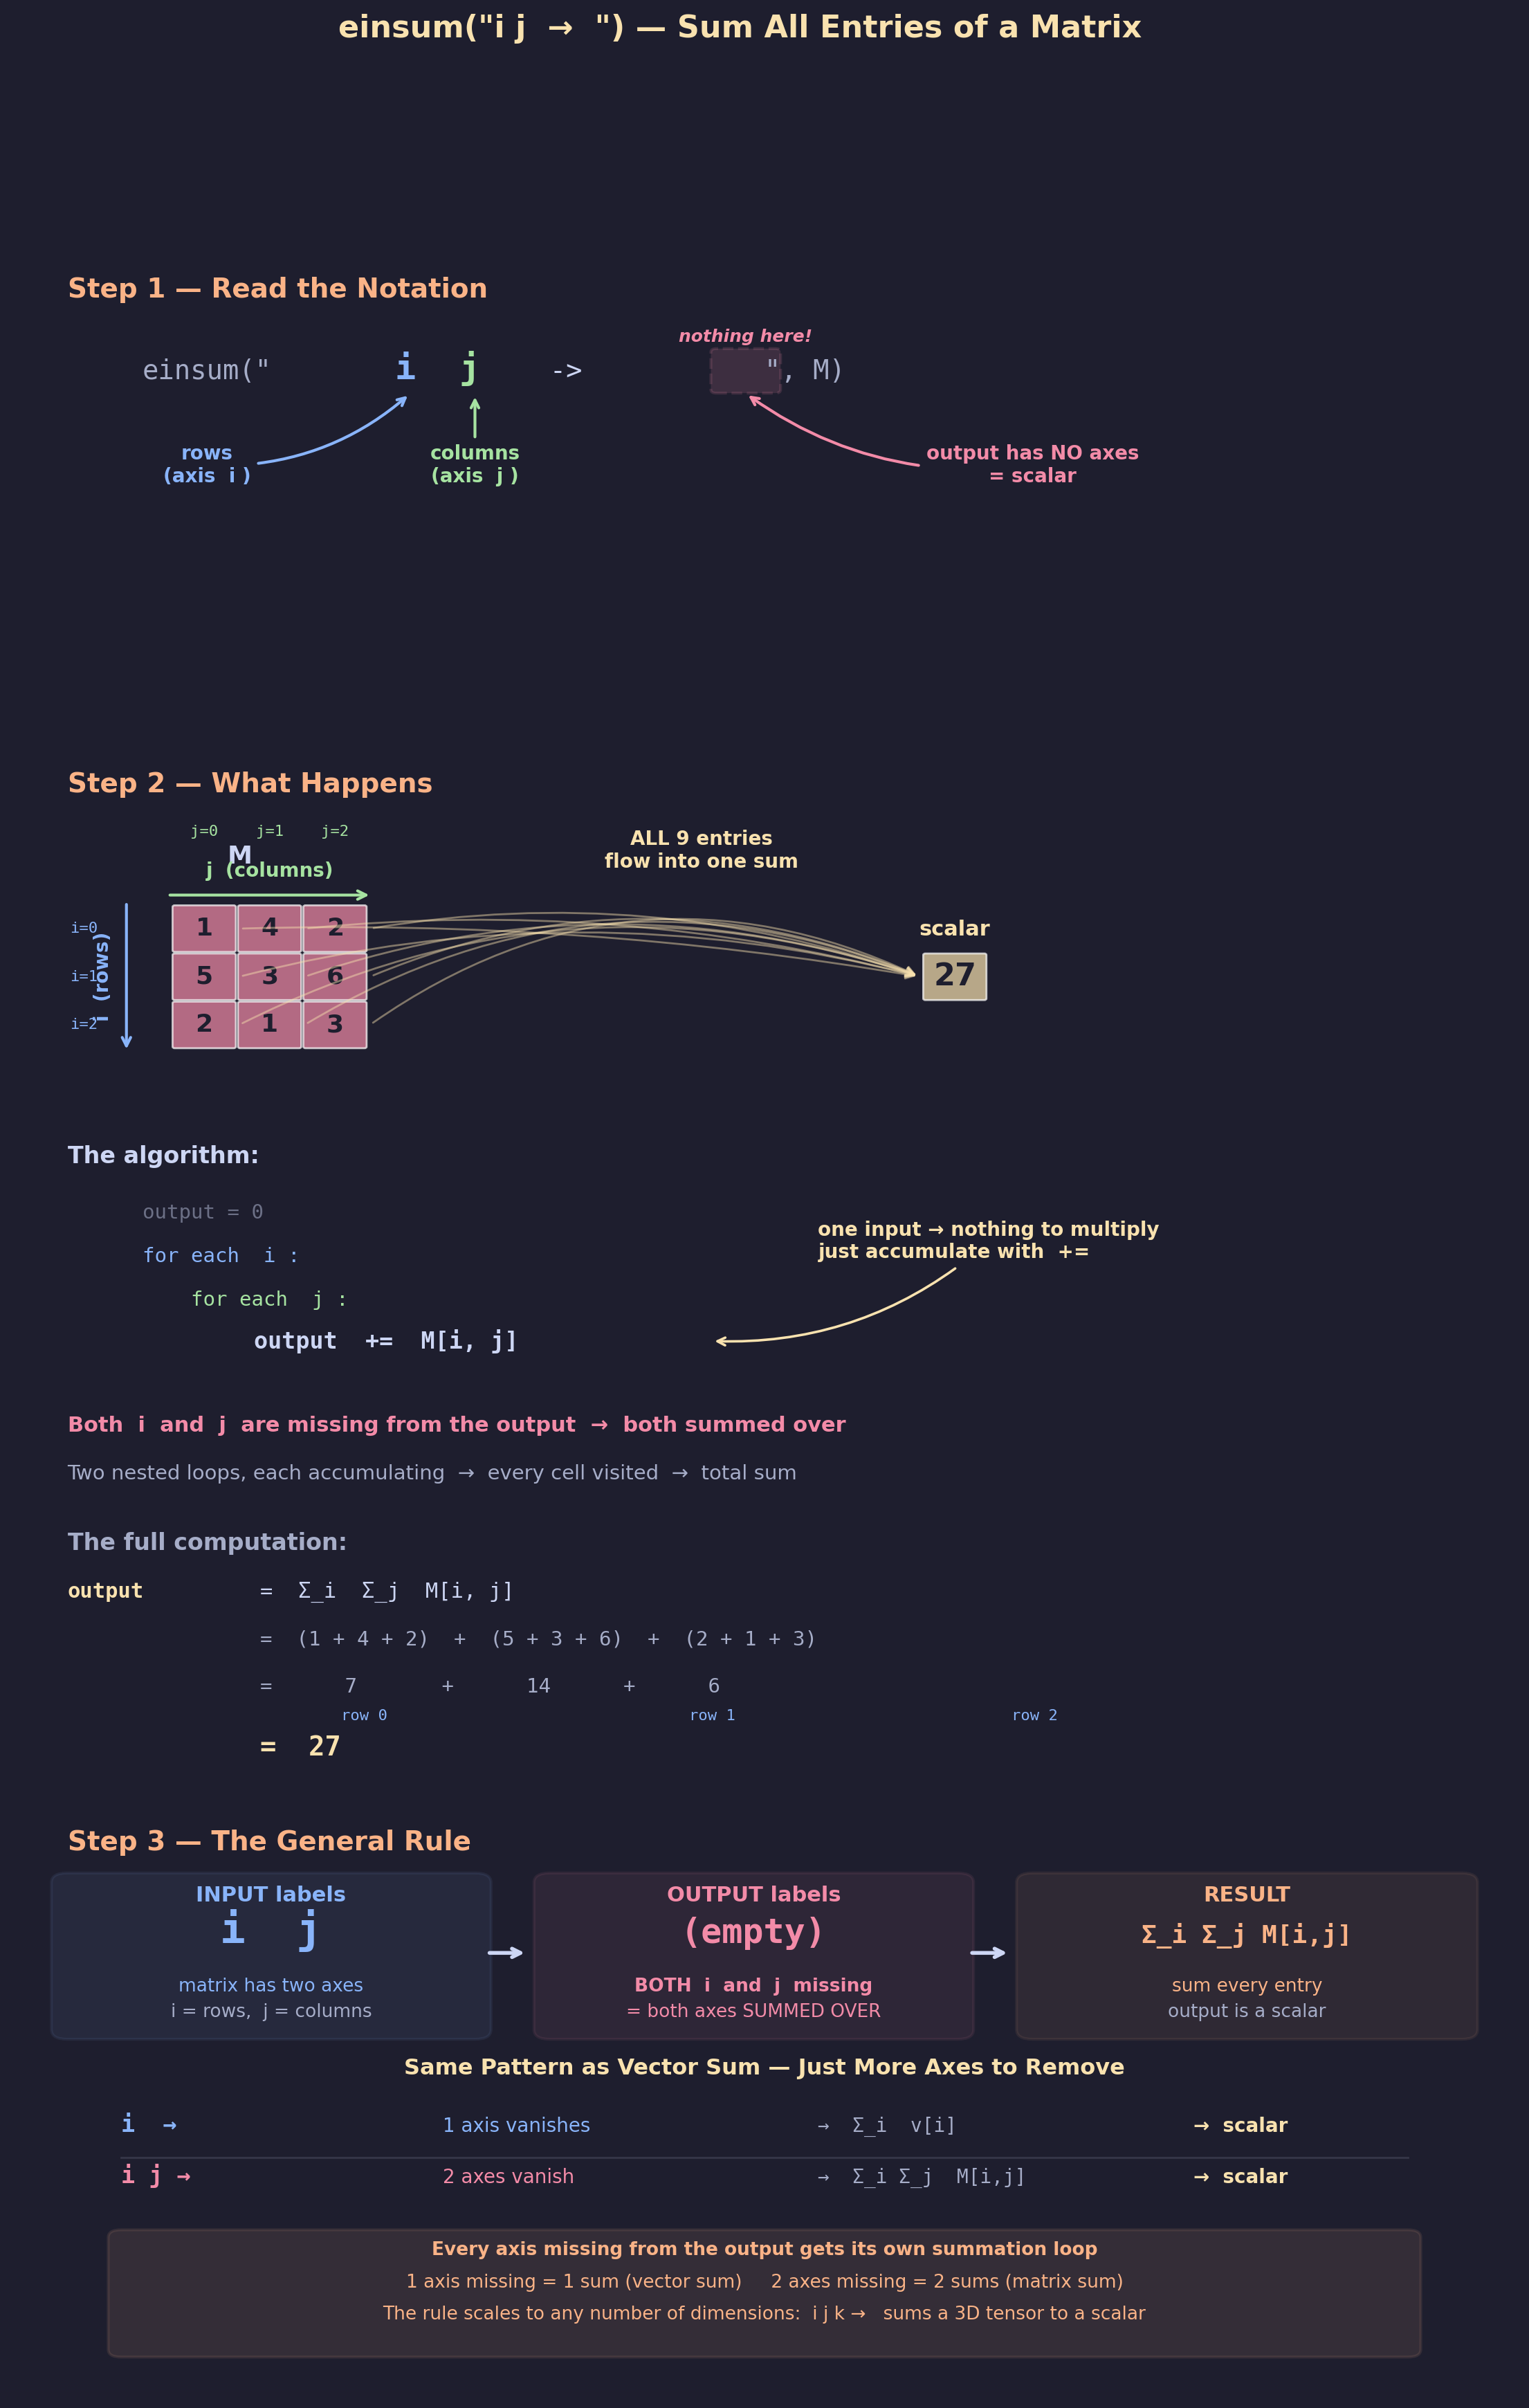

Generate this figure with Python:
"""
Lecture 2 Visual: einsum("i j ->", M) — Sum All Entries of a Matrix

Shows WHY the notation works:
- The input has two axes: i (rows) and j (columns)
- The output has NO axes (right of -> is empty)
- Both i and j disappear → both are summed over
- Result is a scalar: every entry accumulated into one number
- Natural extension of vector sum (i ->) to two dimensions
"""

import matplotlib.pyplot as plt
import matplotlib.patches as patches
import numpy as np

# ── Style ─────────────────────────────────────────────────
BG = "#1e1e2e"
TEXT = "#cdd6f4"
SUBTLE = "#6c7086"
MEDIUM = "#a6adc8"

C_I = "#89b4fa"       # blue:   i axis (rows)
C_J = "#a6e3a1"       # green:  j axis (columns)
C_OUT = "#f9e2af"     # yellow: output / result
C_RULE = "#fab387"    # orange: rule highlights
C_K = "#f38ba8"       # pink:   contracted / summed
C_DIM = "#585b70"     # dimmed
C_WARN = "#f5c2e7"    # light pink: callouts

CELL = 0.55
GAP = 0.06
S = CELL + GAP

plt.rcParams.update({
    "figure.facecolor": BG, "axes.facecolor": BG,
    "text.color": TEXT, "font.family": "sans-serif", "font.size": 11,
})


# ── Drawing helpers ───────────────────────────────────────

def dc(ax, x, y, val, col, alpha=0.7, fs=13):
    ax.add_patch(patches.FancyBboxPatch(
        (x, y), CELL, CELL, boxstyle="round,pad=0.02",
        facecolor=col, alpha=alpha, edgecolor="white", linewidth=1))
    ax.text(x + CELL / 2, y + CELL / 2, str(val), ha="center", va="center",
            fontsize=fs, fontweight="bold", color="#1e1e2e")


def dm(ax, data, x0, y0, col=None, cc=None):
    R, C_ = data.shape
    for r in range(R):
        for c in range(C_):
            color = col if cc is None else cc[r][c]
            dc(ax, x0 + c * S, y0 - r * S, data[r, c], color)


def arr_h(ax, x0, w, y, col, label, above=True):
    ax.annotate("", xy=(x0 + w + 0.08, y), xytext=(x0 - 0.08, y),
                arrowprops=dict(arrowstyle="->", color=col, lw=1.5))
    dy = 0.18 if above else -0.22
    va = "bottom" if above else "top"
    ax.text(x0 + w / 2, y + dy, label, ha="center", fontsize=10,
            color=col, fontweight="bold", va=va)


def arr_v(ax, x, y_top, h, col, label):
    ax.annotate("", xy=(x, y_top - h - 0.08), xytext=(x, y_top + 0.08),
                arrowprops=dict(arrowstyle="->", color=col, lw=1.5))
    ax.text(x - 0.22, y_top - h / 2, label, ha="center", va="center",
            fontsize=10, color=col, fontweight="bold", rotation=90)


def insight_box(ax, x, y, lines, w=5.5, line_h=0.45):
    h = len(lines) * line_h + 0.25
    ax.add_patch(patches.FancyBboxPatch(
        (x, y), w, h, boxstyle="round,pad=0.12",
        facecolor=C_RULE, alpha=0.10, edgecolor=C_RULE, linewidth=1.5))
    for i, (txt, bold) in enumerate(lines):
        yy = y + h - 0.28 - i * line_h
        ax.text(x + w / 2, yy, txt, ha="center", fontsize=9.5,
                color=C_RULE, fontweight="bold" if bold else "normal")


# ═══════════════════════════════════════════════════════════
#  FIGURE — 3 sections
# ═══════════════════════════════════════════════════════════
fig, axes = plt.subplots(3, 1, figsize=(14, 20),
                         gridspec_kw={"height_ratios": [1, 2.4, 1.4],
                                      "hspace": 0.12})
fig.suptitle('einsum("i j  →  ") — Sum All Entries of a Matrix',
             fontsize=16, fontweight="bold", y=0.97, color=C_OUT)

for a in axes:
    a.axis("off")


# ───────────────────────────────────────────────────────────
#  SECTION 1: Read the Notation
# ───────────────────────────────────────────────────────────
ax = axes[0]
ax.set_xlim(0, 14)
ax.set_ylim(-1.5, 4.5)

ax.text(0.5, 4.0, "Step 1 — Read the Notation", fontsize=14,
        fontweight="bold", color=C_RULE)

ny = 2.8
ax.text(1.2, ny, 'einsum("', fontsize=14, fontfamily="monospace",
        color=MEDIUM)
ax.text(3.55, ny, 'i', fontsize=18, fontfamily="monospace",
        color=C_I, fontweight="bold")
ax.text(4.0, ny, ' ', fontsize=14, fontfamily="monospace", color=TEXT)
ax.text(4.15, ny, 'j', fontsize=18, fontfamily="monospace",
        color=C_J, fontweight="bold")
ax.text(4.7, ny, '  ->  ', fontsize=14, fontfamily="monospace",
        color=TEXT)
ax.text(7.0, ny, '", M)', fontsize=14, fontfamily="monospace",
        color=MEDIUM)

# Highlight empty output
ax.add_patch(patches.FancyBboxPatch(
    (6.55, ny - 0.15), 0.55, 0.55, boxstyle="round,pad=0.05",
    facecolor=C_K, alpha=0.15, edgecolor=C_K, linewidth=1.5,
    linestyle="--"))
ax.text(6.82, ny + 0.55, "nothing here!", fontsize=9,
        color=C_K, ha="center", fontweight="bold", fontstyle="italic")

# Annotation: i
ax.annotate("rows\n(axis  i )",
            xy=(3.7, ny - 0.2), xytext=(1.8, ny - 1.5),
            fontsize=10, color=C_I, fontweight="bold", ha="center",
            arrowprops=dict(arrowstyle="->", color=C_I, lw=1.5,
                            connectionstyle="arc3,rad=0.2"))

# Annotation: j
ax.annotate("columns\n(axis  j )",
            xy=(4.3, ny - 0.2), xytext=(4.3, ny - 1.5),
            fontsize=10, color=C_J, fontweight="bold", ha="center",
            arrowprops=dict(arrowstyle="->", color=C_J, lw=1.5))

# Annotation: empty output
ax.annotate("output has NO axes\n= scalar",
            xy=(6.82, ny - 0.2), xytext=(9.5, ny - 1.5),
            fontsize=10, color=C_K, fontweight="bold", ha="center",
            arrowprops=dict(arrowstyle="->", color=C_K, lw=1.5,
                            connectionstyle="arc3,rad=-0.2"))


# ───────────────────────────────────────────────────────────
#  SECTION 2: What Happens
# ───────────────────────────────────────────────────────────
ax = axes[1]
ax.set_xlim(0, 14)
ax.set_ylim(-5.5, 7)

ax.text(0.5, 6.5, "Step 2 — What Happens", fontsize=14,
        fontweight="bold", color=C_RULE)

M = np.array([[1, 4, 2],
              [5, 3, 6],
              [2, 1, 3]])
total = int(M.sum())  # 27

# ── Draw the matrix ──
mx, my = 1.5, 4.5
dm(ax, M, mx, my, C_K)
ax.text(mx + 1 * S, my + CELL + 0.55, "M", fontsize=13,
        fontweight="bold", ha="center")
arr_h(ax, mx, 3 * S - GAP, my + CELL + 0.15, C_J, "j  (columns)")
arr_v(ax, mx - 0.45, my + CELL, 3 * S - GAP, C_I, "i  (rows)")

# Index labels
for idx in range(3):
    ax.text(mx + idx * S + CELL / 2, my + CELL + 0.9,
            f"j={idx}", fontsize=8, color=C_J, ha="center",
            fontfamily="monospace")
    ax.text(mx - 0.85, my - idx * S + CELL / 2,
            f"i={idx}", fontsize=8, color=C_I, ha="center",
            fontfamily="monospace", va="center")

# ── Curved arrows from every cell to the result ──
result_x, result_y = 8.5, my - 1 * S
dc(ax, result_x, result_y, total, C_OUT, fs=16)
ax.text(result_x + CELL / 2, result_y + CELL + 0.25, "scalar",
        fontsize=11, ha="center", color=C_OUT, fontweight="bold")

for r in range(3):
    for c in range(3):
        cx = mx + c * S + CELL
        cy = my - r * S + CELL / 2
        # Vary the arc radius so arrows don't overlap
        rad = -0.05 - r * 0.08 - c * 0.04
        ax.annotate("",
                    xy=(result_x - 0.05, result_y + CELL / 2),
                    xytext=(cx + 0.05, cy),
                    arrowprops=dict(arrowstyle="->", color=C_OUT,
                                    lw=1.0, alpha=0.45,
                                    connectionstyle=f"arc3,rad={rad}"))

ax.text((mx + 3 * S + result_x) / 2 + 0.5, my + CELL + 0.5,
        "ALL 9 entries\nflow into one sum",
        fontsize=10, color=C_OUT, ha="center", fontweight="bold")

# ── The algorithm ──
ax.text(0.5, 1.8, "The algorithm:", fontsize=12,
        fontweight="bold", color=TEXT)

py = 1.1
ax.text(1.2, py,
        "output = 0", fontsize=10.5, fontfamily="monospace", color=SUBTLE)
ax.text(1.2, py - 0.55,
        "for each  i :", fontsize=10.5, fontfamily="monospace", color=C_I)
ax.text(1.2, py - 1.1,
        "    for each  j :", fontsize=10.5, fontfamily="monospace", color=C_J)
ax.text(1.2, py - 1.65,
        "        output  +=  M[i, j]", fontsize=12, fontfamily="monospace",
        color=TEXT, fontweight="bold")

# Annotate: only one input → no × needed, just +=
ax.annotate("one input → nothing to multiply\njust accumulate with  +=",
            xy=(6.5, py - 1.65 + 0.1), xytext=(7.5, py - 0.5),
            fontsize=10, color=C_OUT, fontweight="bold", ha="left",
            arrowprops=dict(arrowstyle="->", color=C_OUT, lw=1.3,
                            connectionstyle="arc3,rad=-0.2"))

# ── Key point: both axes vanish ──
ax.text(0.5, py - 2.7,
        "Both  i  and  j  are missing from the output  →  both summed over",
        fontsize=11, fontweight="bold", color=C_K)
ax.text(0.5, py - 3.3,
        "Two nested loops, each accumulating  →  every cell visited  →  total sum",
        fontsize=10.5, color=MEDIUM)

# ── Computation trace ──
ty = py - 4.2
ax.text(0.5, ty, "The full computation:", fontsize=12,
        fontweight="bold", color=MEDIUM)

ax.text(0.5, ty - 0.6, "output", fontsize=11, fontfamily="monospace",
        color=C_OUT, fontweight="bold")
ax.text(2.3, ty - 0.6, "=  Σ_i  Σ_j  M[i, j]", fontsize=11,
        fontfamily="monospace", color=TEXT)

ax.text(2.3, ty - 1.2,
        "=  (1 + 4 + 2)  +  (5 + 3 + 6)  +  (2 + 1 + 3)",
        fontsize=10.5, fontfamily="monospace", color=MEDIUM)

# Color-code the row sums
ax.text(2.3, ty - 1.8,
        "=      7       +      14      +      6",
        fontsize=10.5, fontfamily="monospace", color=MEDIUM)
ax.text(3.05, ty - 2.15, "row 0", fontsize=8, color=C_I,
        fontfamily="monospace")
ax.text(6.3, ty - 2.15, "row 1", fontsize=8, color=C_I,
        fontfamily="monospace")
ax.text(9.3, ty - 2.15, "row 2", fontsize=8, color=C_I,
        fontfamily="monospace")

ax.text(2.3, ty - 2.6, "=  27", fontsize=14, fontfamily="monospace",
        color=C_OUT, fontweight="bold")


# ───────────────────────────────────────────────────────────
#  SECTION 3: The General Rule + Connection to Vector Sum
# ───────────────────────────────────────────────────────────
ax = axes[2]
ax.set_xlim(0, 14)
ax.set_ylim(-3.5, 5.5)

ax.text(0.5, 5.0, "Step 3 — The General Rule", fontsize=14,
        fontweight="bold", color=C_RULE)

# Three-column layout
c1x = 0.5
ax.add_patch(patches.FancyBboxPatch(
    (c1x, 2.2), 3.8, 2.3, boxstyle="round,pad=0.15",
    facecolor=C_I, alpha=0.08, edgecolor=C_I, linewidth=1.5))
ax.text(c1x + 1.9, 4.2, "INPUT labels", fontsize=11,
        ha="center", fontweight="bold", color=C_I)
ax.text(c1x + 1.9, 3.55, "i  j", fontsize=22, ha="center",
        fontweight="bold", color=C_I, fontfamily="monospace")
ax.text(c1x + 1.9, 2.8, "matrix has two axes",
        fontsize=9.5, ha="center", color=C_I)
ax.text(c1x + 1.9, 2.4, "i = rows,  j = columns",
        fontsize=9.5, ha="center", color=MEDIUM)

ax.annotate("", xy=(4.8, 3.4), xytext=(4.4, 3.4),
            arrowprops=dict(arrowstyle="->", color=TEXT, lw=2))

c2x = 5.0
ax.add_patch(patches.FancyBboxPatch(
    (c2x, 2.2), 3.8, 2.3, boxstyle="round,pad=0.15",
    facecolor=C_K, alpha=0.08, edgecolor=C_K, linewidth=1.5))
ax.text(c2x + 1.9, 4.2, "OUTPUT labels", fontsize=11,
        ha="center", fontweight="bold", color=C_K)
ax.text(c2x + 1.9, 3.55, "(empty)", fontsize=18, ha="center",
        fontweight="bold", color=C_K, fontfamily="monospace")
ax.text(c2x + 1.9, 2.8, "BOTH  i  and  j  missing",
        fontsize=9.5, ha="center", color=C_K, fontweight="bold")
ax.text(c2x + 1.9, 2.4, "= both axes SUMMED OVER",
        fontsize=9.5, ha="center", color=C_K)

ax.annotate("", xy=(9.3, 3.4), xytext=(8.9, 3.4),
            arrowprops=dict(arrowstyle="->", color=TEXT, lw=2))

c3x = 9.5
ax.add_patch(patches.FancyBboxPatch(
    (c3x, 2.2), 4.0, 2.3, boxstyle="round,pad=0.15",
    facecolor=C_RULE, alpha=0.08, edgecolor=C_RULE, linewidth=1.5))
ax.text(c3x + 2.0, 4.2, "RESULT", fontsize=11,
        ha="center", fontweight="bold", color=C_RULE)
ax.text(c3x + 2.0, 3.55, "Σ_i Σ_j M[i,j]", fontsize=13, ha="center",
        fontweight="bold", color=C_RULE, fontfamily="monospace")
ax.text(c3x + 2.0, 2.8, "sum every entry",
        fontsize=9.5, ha="center", color=C_RULE)
ax.text(c3x + 2.0, 2.4, "output is a scalar",
        fontsize=9.5, ha="center", color=MEDIUM)

# ── Connection to vector sum ──
ax.text(7.0, 1.5, "Same Pattern as Vector Sum — Just More Axes to Remove",
        fontsize=11.5, ha="center", fontweight="bold", color=C_OUT)

# Vector sum row
ax.text(1.0, 0.6, "i  →     ", fontsize=12, fontfamily="monospace",
        color=C_I, fontweight="bold")
ax.text(4.0, 0.6, "1 axis vanishes", fontsize=10, color=C_I)
ax.text(7.5, 0.6, "→  Σ_i  v[i]", fontsize=10, fontfamily="monospace",
        color=MEDIUM)
ax.text(11.0, 0.6, "→  scalar", fontsize=10, color=C_OUT,
        fontweight="bold")

# Matrix sum row
ax.text(1.0, -0.2, "i j →   ", fontsize=12, fontfamily="monospace",
        color=C_K, fontweight="bold")
ax.text(4.0, -0.2, "2 axes vanish", fontsize=10, color=C_K)
ax.text(7.5, -0.2, "→  Σ_i Σ_j  M[i,j]", fontsize=10,
        fontfamily="monospace", color=MEDIUM)
ax.text(11.0, -0.2, "→  scalar", fontsize=10, color=C_OUT,
        fontweight="bold")

ax.plot([1.0, 13.0], [0.2, 0.2], "-", color=SUBTLE, alpha=0.3, lw=1)

# Bottom insight
insight_box(ax, 1.0, -2.8, [
    ("Every axis missing from the output gets its own summation loop", True),
    ("1 axis missing = 1 sum (vector sum)     2 axes missing = 2 sums (matrix sum)", False),
    ("The rule scales to any number of dimensions:  i j k →   sums a 3D tensor to a scalar", False),
], w=12, line_h=0.5)


# ── Save ──────────────────────────────────────────────────
out = ("/Users/dominiclarner/Documents/GitHub/Stanford-CS221-Self-Study-2026"
       "/lecture_2_visuals/einsum_matrix_sum.png")
plt.savefig(out, dpi=200, bbox_inches="tight", facecolor=fig.get_facecolor())
plt.close()
print(f"Saved → {out}")
